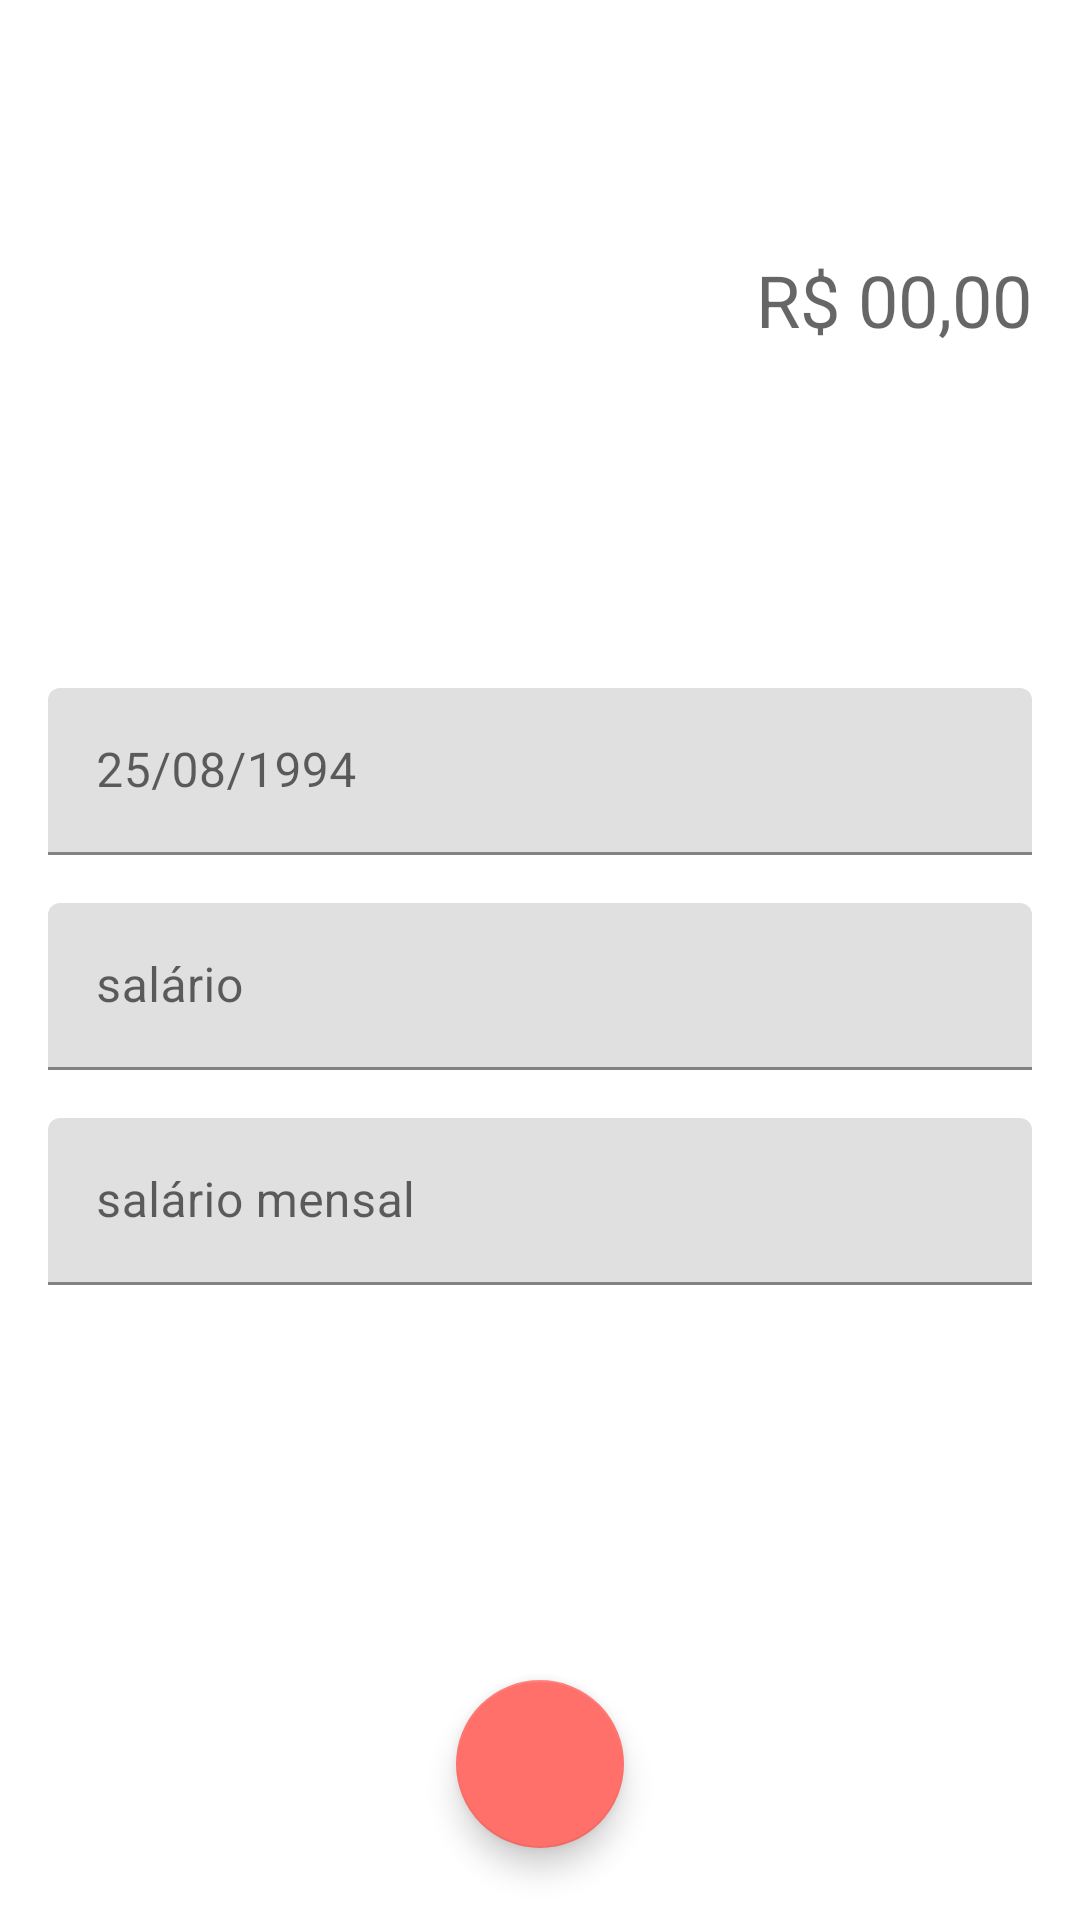

The Android layout XML behind this screen, and the referenced resources:
<!-- AndroidManifest.xml: application theme Theme.Organize -->
<!-- res/layout/activity_despesa.xml -->
<?xml version="1.0" encoding="utf-8"?>
<androidx.constraintlayout.widget.ConstraintLayout xmlns:android="http://schemas.android.com/apk/res/android"
    xmlns:app="http://schemas.android.com/apk/res-auto"
    xmlns:tools="http://schemas.android.com/tools"
    android:layout_width="match_parent"
    android:layout_height="match_parent"
    tools:context=".activity.DespesaActivity">

    <LinearLayout
        android:id="@+id/linearLayout"
        android:layout_width="0dp"
        android:layout_height="200dp"
        android:background="@color/colorPrimaryDespesa"
        android:gravity="center"
        android:orientation="vertical"
        app:layout_constraintEnd_toEndOf="parent"
        app:layout_constraintStart_toStartOf="parent"
        app:layout_constraintTop_toTopOf="parent">

        <EditText
            android:id="@+id/editTextTextPersonName"
            android:layout_width="match_parent"
            android:layout_height="wrap_content"
            android:background="@android:color/transparent"
            android:ems="10"
            android:hint="R$ 00,00"
            android:inputType="number|numberDecimal"
            android:paddingLeft="16dp"
            android:paddingRight="16dp"
            android:textAlignment="textEnd"
            android:textSize="24sp" />
    </LinearLayout>

    <com.google.android.material.textfield.TextInputLayout
        android:id="@+id/textInputLayout2"
        android:layout_width="0dp"
        android:layout_height="wrap_content"
        android:layout_marginStart="16dp"
        android:layout_marginEnd="16dp"
        android:layout_marginBottom="16dp"
        app:layout_constraintBottom_toTopOf="@+id/textInputLayout"
        app:layout_constraintEnd_toEndOf="parent"
        app:layout_constraintHorizontal_bias="0.5"
        app:layout_constraintStart_toStartOf="parent"
        app:layout_constraintTop_toBottomOf="@+id/linearLayout"
        app:layout_constraintVertical_bias="0.13"
        app:layout_constraintVertical_chainStyle="packed">

        <com.google.android.material.textfield.TextInputEditText
            android:layout_width="match_parent"
            android:layout_height="wrap_content"
            android:hint="25/08/1994" />
    </com.google.android.material.textfield.TextInputLayout>

    <com.google.android.material.textfield.TextInputLayout
        android:id="@+id/textInputLayout"
        android:layout_width="0dp"
        android:layout_height="wrap_content"
        android:layout_marginStart="16dp"
        android:layout_marginEnd="16dp"
        android:layout_marginBottom="16dp"
        app:layout_constraintBottom_toTopOf="@+id/textInputLayout3"
        app:layout_constraintEnd_toEndOf="parent"
        app:layout_constraintHorizontal_bias="0.5"
        app:layout_constraintStart_toStartOf="parent"
        app:layout_constraintTop_toBottomOf="@+id/textInputLayout2">

        <com.google.android.material.textfield.TextInputEditText
            android:layout_width="match_parent"
            android:layout_height="wrap_content"
            android:hint="salário" />
    </com.google.android.material.textfield.TextInputLayout>

    <com.google.android.material.textfield.TextInputLayout
        android:id="@+id/textInputLayout3"
        android:layout_width="0dp"
        android:layout_height="wrap_content"
        android:layout_marginStart="16dp"
        android:layout_marginEnd="16dp"
        android:layout_marginBottom="16dp"
        app:layout_constraintBottom_toBottomOf="parent"
        app:layout_constraintEnd_toEndOf="parent"
        app:layout_constraintHorizontal_bias="0.5"
        app:layout_constraintStart_toStartOf="parent"
        app:layout_constraintTop_toBottomOf="@+id/textInputLayout">

        <com.google.android.material.textfield.TextInputEditText
            android:layout_width="match_parent"
            android:layout_height="wrap_content"
            android:hint="salário mensal" />
    </com.google.android.material.textfield.TextInputLayout>

    <com.google.android.material.floatingactionbutton.FloatingActionButton
        android:id="@+id/floatingActionButton"
        android:layout_width="wrap_content"
        android:layout_height="wrap_content"
        android:layout_marginBottom="24dp"
        android:clickable="true"
        app:layout_constraintBottom_toBottomOf="parent"
        app:layout_constraintEnd_toEndOf="parent"
        app:layout_constraintStart_toStartOf="parent"
        app:srcCompat="@drawable/ic_baseline_check_24" />

</androidx.constraintlayout.widget.ConstraintLayout>
<!-- resources referenced by this layout -->
<resources>
  <style name="Theme.Organize" parent="Theme.MaterialComponents.Light.DarkActionBar">
          
          <item name="colorPrimary">@color/colorPrimary</item>
          <item name="colorPrimaryVariant">@color/colorPrimaryDark</item>
          <item name="colorOnPrimary">@color/white</item>
          
          <item name="colorSecondary">@color/colorAccent</item>
          <item name="colorSecondaryVariant">@color/teal_700</item>
          <item name="colorOnSecondary">@color/colorPrimaryDark</item>
          
          <item name="android:statusBarColor" tools:targetApi="l">?attr/colorPrimaryVariant</item>
          
          <item name="android:colorBackground">@color/white</item>
          <item name="android:windowBackground">@color/white</item>
      </style>
  <color name="colorPrimary">#01C7D2</color>
  <color name="colorPrimaryDark">#00B2BC</color>
  <color name="white">#FFFFFFFF</color>
  <color name="colorAccent">#FF706A</color>
  <color name="teal_700">#FF018786</color>
</resources>
